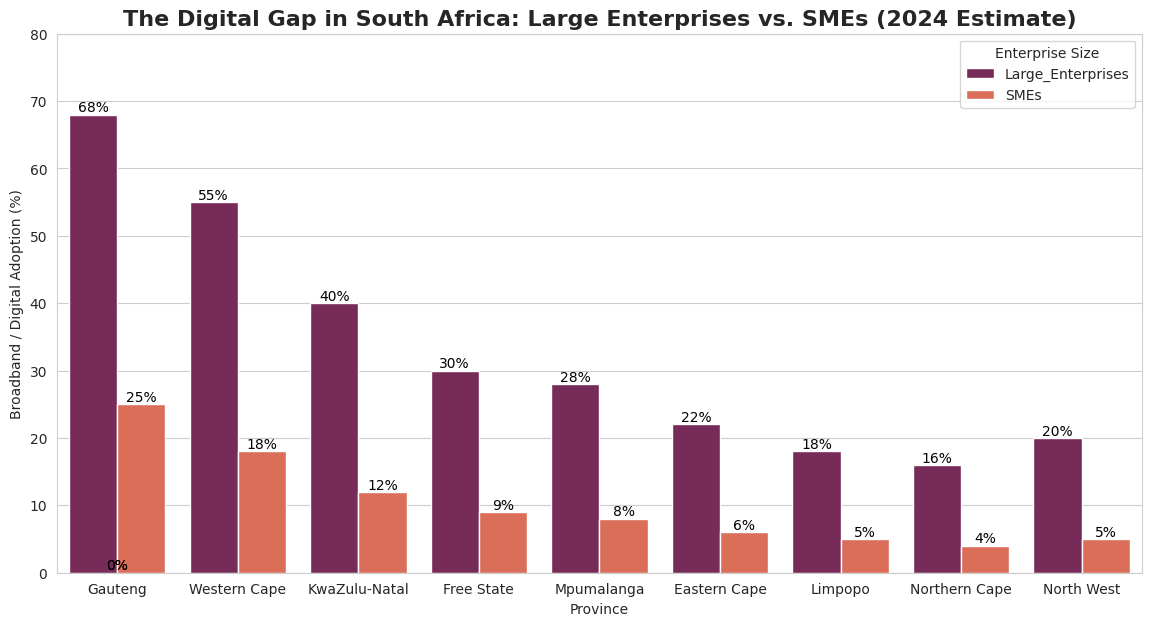
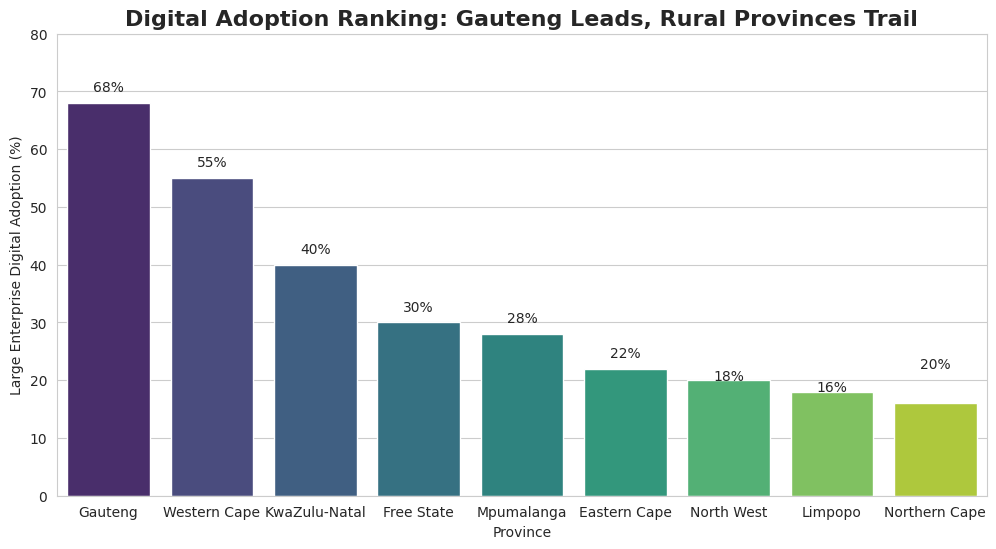

Python code for these plots, in order:
# sa-province-digital-analysis/analysis.py

import pandas as pd
import matplotlib.pyplot as plt
import seaborn as sns

# Set professional style
sns.set_style("whitegrid")
plt.rcParams['figure.figsize'] = (14, 7)

# --- 1. CREATE THE DATA (Realistic for SA) ---
data = {
    'Province': ['Gauteng', 'Western Cape', 'KwaZulu-Natal', 'Free State', 
                 'Mpumalanga', 'Eastern Cape', 'Limpopo', 'Northern Cape', 'North West'],
    'Large_Enterprises': [68, 55, 40, 30, 28, 22, 18, 16, 20],
    'SMEs': [25, 18, 12, 9, 8, 6, 5, 4, 5]
}
df = pd.DataFrame(data)

# Sort for ranking (highest to lowest)
df_sorted = df.sort_values('Large_Enterprises', ascending=False)

# --- 2. REPLICATE THE "GAP" CHART (Gauteng vs Limpopo) ---
plt.figure(figsize=(14, 7))
df_melted = df.melt(id_vars='Province', var_name='Enterprise Size', value_name='Digital Adoption %')

# Plot the gap
sns.barplot(data=df_melted, x='Province', y='Digital Adoption %', hue='Enterprise Size', palette='rocket')
plt.title('The Digital Gap in South Africa: Large Enterprises vs. SMEs (2024 Estimate)', fontsize=16, fontweight='bold')
plt.ylabel('Broadband / Digital Adoption (%)')
plt.xlabel('Province')
plt.legend(title='Enterprise Size')
plt.ylim(0, 80)

# Annotate the bars
for p in plt.gca().patches:
    plt.gca().annotate(f'{int(p.get_height())}%', (p.get_x() + p.get_width() / 2., p.get_height()), 
                       ha='center', va='center', fontsize=10, color='black', xytext=(0, 5), 
                       textcoords='offset points')

plt.savefig('sa_digital_gap.png', dpi=300, bbox_inches='tight')
print("✅ Chart 1 (SA Digital Gap) saved as 'sa_digital_gap.png'")

# --- 3. RANKING CHART (Economic Hubs vs Rural) ---
plt.figure(figsize=(12, 6))
sns.barplot(data=df_sorted, x='Province', y='Large_Enterprises', palette='viridis')
plt.title('Digital Adoption Ranking: Gauteng Leads, Rural Provinces Trail', fontsize=16, fontweight='bold')
plt.ylabel('Large Enterprise Digital Adoption (%)')
plt.xlabel('Province')
plt.ylim(0, 80)

for index, row in df_sorted.iterrows():
    plt.text(index, row['Large_Enterprises'] + 2, f"{row['Large_Enterprises']}%", ha='center')

plt.savefig('sa_digital_ranking.png', dpi=300, bbox_inches='tight')
print("✅ Chart 2 (SA Ranking) saved as 'sa_digital_ranking.png'")

# --- 4. CRITICAL INSIGHT FOR FNB ---
print("\n" + "="*50)
print("🔍 KEY INSIGHTS FOR FNB & SOUTH AFRICA")
print("="*50)
print("1. Gauteng (68%) and Western Cape (55%) lead digital adoption, similar to Nordic countries.")
print("2. Limpopo, Northern Cape, and Eastern Cape (16-22%) lag severely, like Eastern Europe.")
print("3. Opportunity: FNB can offer targeted 'Digital Upskilling Loans' and SME packages to rural provinces.")
print("4. Closing this gap could add billions to the SA economy by empowering SMMEs.")
